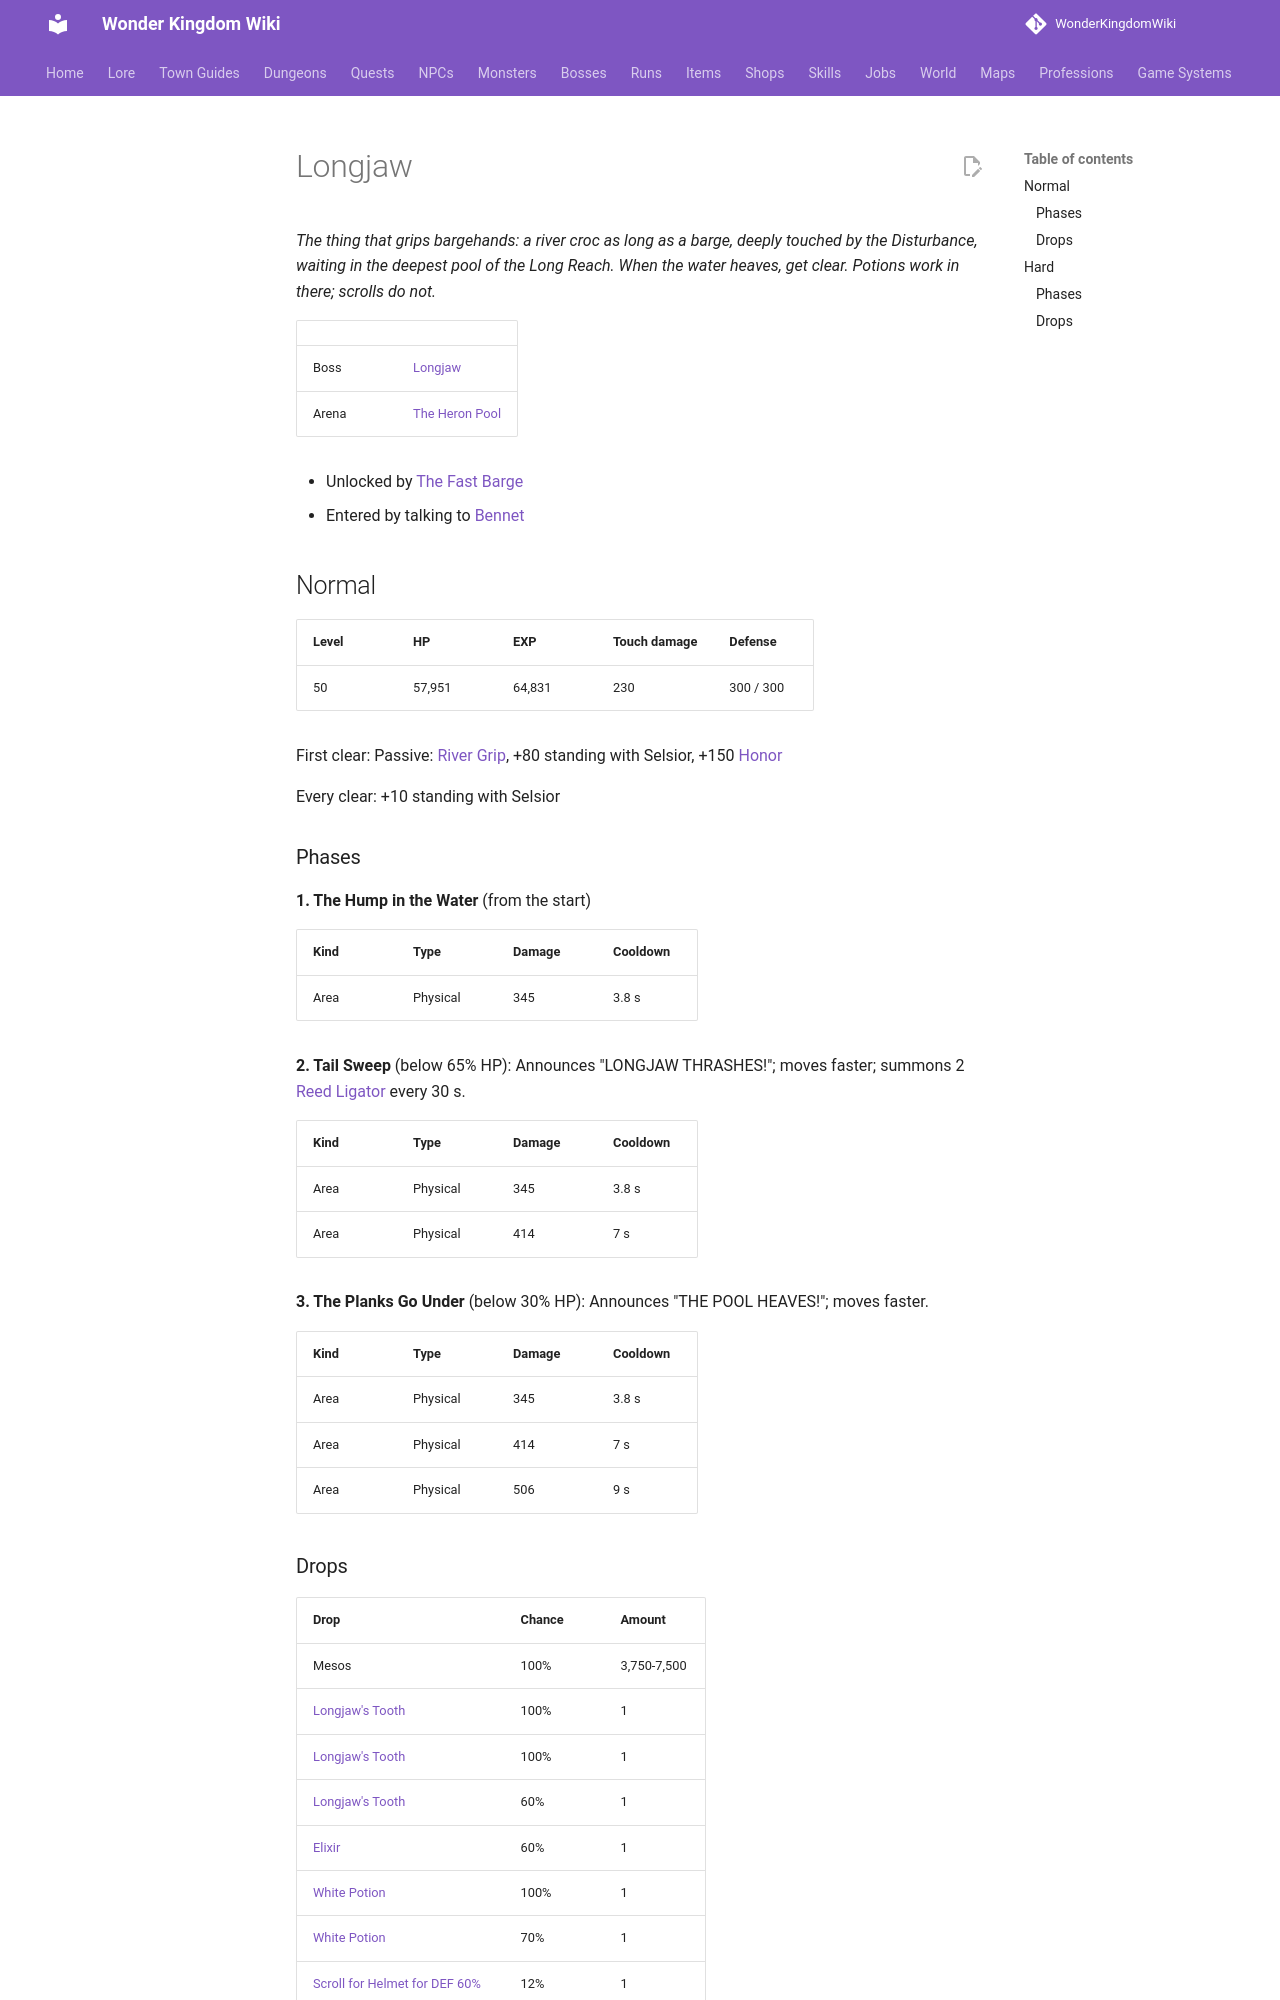

repository: alonohana627/WonderKingdomWiki · page: bosses/longjaw/index.html · generator: mkdocs

<!-- Generated by tools/generate.py from GameLib. Do not edit: changes are overwritten. -->

# Longjaw

*The thing that grips bargehands: a river croc as long as a barge, deeply touched by the Disturbance, waiting in the deepest pool of the Long Reach. When the water heaves, get clear. Potions work in there; scrolls do not.*

|  |  |
|---|---|
| Boss | [Longjaw](../monsters/longjaw.md) |
| Arena | [The Heron Pool](../maps/heron_pool.md) |

- Unlocked by [The Fast Barge](../quests/bennet_the_fast_barge.md)
- Entered by talking to [Bennet](../npcs/bennet.md)

## Normal

| Level | HP | EXP | Touch damage | Defense |
|---|---|---|---|---|
| 50 | 57,951 | 64,831 | 230 | 300 / 300 |

First clear: Passive: [River Grip](../skills/passives.md#selsior-river-grip), +80 standing with Selsior, +150 [Honor](../systems/honor.md)

Every clear: +10 standing with Selsior

### Phases

**1. The Hump in the Water** (from the start)

| Kind | Type | Damage | Cooldown |
|---|---|---|---|
| Area | Physical | 345 | 3.8 s |

**2. Tail Sweep** (below 65% HP): Announces "LONGJAW THRASHES!"; moves faster; summons 2 [Reed Ligator](../monsters/reed_ligator.md) every 30 s.

| Kind | Type | Damage | Cooldown |
|---|---|---|---|
| Area | Physical | 345 | 3.8 s |
| Area | Physical | 414 | 7 s |

**3. The Planks Go Under** (below 30% HP): Announces "THE POOL HEAVES!"; moves faster.

| Kind | Type | Damage | Cooldown |
|---|---|---|---|
| Area | Physical | 345 | 3.8 s |
| Area | Physical | 414 | 7 s |
| Area | Physical | 506 | 9 s |
